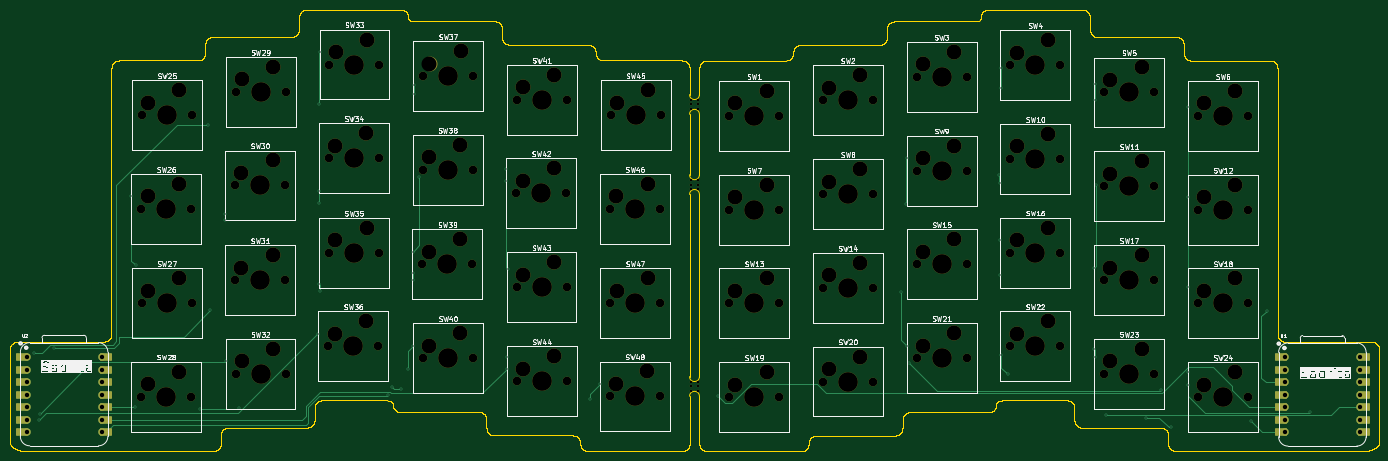
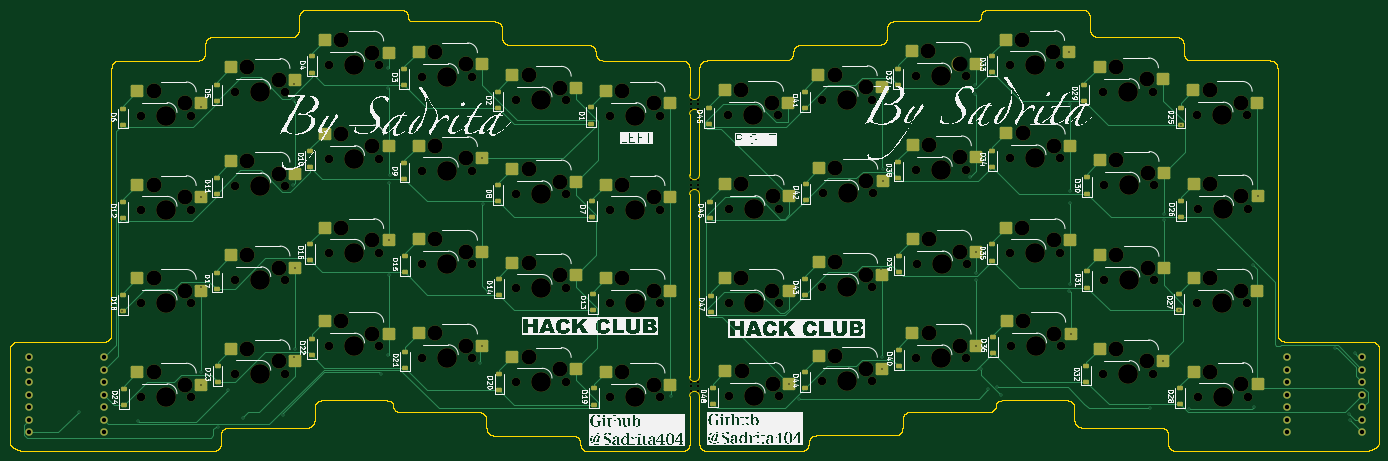
Circuit board: 11 layer files. Board 278.2 x 89.7 mm.
- bottom_copper: Split-Keyboard-B_Cu.gbr (39772 bytes)
- bottom_mask: Split-Keyboard-B_Mask.gbr (16617 bytes)
- paste: Split-Keyboard-B_Paste.gbr (7792 bytes)
- bottom_silk: Split-Keyboard-B_Silkscreen.gbr (247794 bytes)
- outline: Split-Keyboard-Edge_Cuts.gbr (356598 bytes)
- top_copper: Split-Keyboard-F_Cu.gbr (13355 bytes)
- top_mask: Split-Keyboard-F_Mask.gbr (11469 bytes)
- paste: Split-Keyboard-F_Paste.gbr (457 bytes)
- top_silk: Split-Keyboard-F_Silkscreen.gbr (152351 bytes)
- drill: Split-Keyboard-NPTH.drl (4569 bytes)
- drill: Split-Keyboard-PTH.drl (1954 bytes)

=== bottom_copper: Split-Keyboard-B_Cu.gbr (39772 bytes, source omitted) ===
=== bottom_mask: Split-Keyboard-B_Mask.gbr (16617 bytes, source omitted) ===
=== paste: Split-Keyboard-B_Paste.gbr (7792 bytes, source omitted) ===
=== bottom_silk: Split-Keyboard-B_Silkscreen.gbr (247794 bytes, source omitted) ===
=== outline: Split-Keyboard-Edge_Cuts.gbr (356598 bytes, source omitted) ===
=== top_copper: Split-Keyboard-F_Cu.gbr (13355 bytes, source omitted) ===
=== top_mask: Split-Keyboard-F_Mask.gbr (11469 bytes, source omitted) ===
=== paste: Split-Keyboard-F_Paste.gbr ===
%TF.GenerationSoftware,KiCad,Pcbnew,10.0.0*%
%TF.CreationDate,2026-04-22T21:27:18+05:30*%
%TF.ProjectId,Split-Keyboard,53706c69-742d-44b6-9579-626f6172642e,V1*%
%TF.SameCoordinates,Original*%
%TF.FileFunction,Paste,Top*%
%TF.FilePolarity,Positive*%
%FSLAX46Y46*%
G04 Gerber Fmt 4.6, Leading zero omitted, Abs format (unit mm)*
G04 Created by KiCad (PCBNEW 10.0.0) date 2026-04-22 21:27:18*
%MOMM*%
%LPD*%
G01*
G04 APERTURE LIST*
G04 APERTURE END LIST*
M02*

=== top_silk: Split-Keyboard-F_Silkscreen.gbr (152351 bytes, source omitted) ===
=== drill: Split-Keyboard-NPTH.drl ===
M48
; DRILL file KiCad 10.0.0 date 2026-04-22T21:28:06
; FORMAT={-:-/ absolute / metric / decimal}
; #@! TF.CreationDate,2026-04-22T21:28:06+05:30
; #@! TF.GenerationSoftware,Kicad,Pcbnew,10.0.0
; #@! TF.FileFunction,NonPlated,1,2,NPTH
FMAT,2
METRIC
; #@! TA.AperFunction,NonPlated,NPTH,ComponentDrill
T1C0.500
; #@! TA.AperFunction,NonPlated,NPTH,ComponentDrill
T2C1.750
; #@! TA.AperFunction,NonPlated,NPTH,ComponentDrill
T3C3.050
; #@! TA.AperFunction,NonPlated,NPTH,ComponentDrill
T4C4.000
%
G90
G05
T1
X148.17Y-63.35
X148.17Y-64.2
X148.17Y-65.05
X148.17Y-79.64
X148.17Y-80.49
X148.17Y-81.34
X148.17Y-120.65
X148.17Y-121.5
X148.17Y-122.35
X149.67Y-63.35
X149.67Y-64.2
X149.67Y-65.05
X149.67Y-79.64
X149.67Y-80.49
X149.67Y-81.34
X149.67Y-120.65
X149.67Y-121.5
X149.67Y-122.35
T2
X36.51Y-85.43
X36.52Y-123.56
X36.58Y-104.59
X36.622Y-66.42
X46.67Y-85.43
X46.68Y-123.56
X46.74Y-104.59
X46.782Y-66.42
X55.56Y-80.665
X55.562Y-99.96
X55.662Y-118.95
X55.672Y-61.655
X65.72Y-80.665
X65.722Y-99.96
X65.822Y-118.95
X65.832Y-61.655
X74.52Y-113.35
X74.625Y-75.111
X74.653Y-94.33
X74.742Y-56.094
X84.68Y-113.35
X84.785Y-75.111
X84.812Y-94.33
X84.902Y-56.094
X93.632Y-96.67
X93.69Y-77.492
X93.74Y-115.75
X93.802Y-58.482
X103.792Y-96.67
X103.85Y-77.492
X103.9Y-115.75
X103.962Y-58.482
X112.705Y-82.255
X112.752Y-101.37
X112.78Y-120.48
X112.817Y-63.245
X122.865Y-82.255
X122.912Y-101.37
X122.94Y-120.48
X122.977Y-63.245
X131.71Y-123.54
X131.755Y-85.43
X131.81Y-104.61
X131.868Y-66.42
X141.87Y-123.54
X141.915Y-85.43
X141.97Y-104.61
X142.028Y-66.42
X155.95Y-66.53
X155.95Y-85.58
X155.95Y-104.63
X155.95Y-123.68
X166.11Y-66.53
X166.11Y-85.58
X166.11Y-104.63
X166.11Y-123.68
X175.0Y-63.355
X175.0Y-82.405
X175.0Y-101.455
X175.0Y-120.505
X185.16Y-63.355
X185.16Y-82.405
X185.16Y-101.455
X185.16Y-120.505
X194.05Y-58.592
X194.05Y-77.642
X194.05Y-96.692
X194.05Y-115.742
X204.21Y-58.592
X204.21Y-77.642
X204.21Y-96.692
X204.21Y-115.742
X213.1Y-56.211
X213.1Y-75.261
X213.1Y-94.311
X213.1Y-113.361
X223.26Y-56.211
X223.26Y-75.261
X223.26Y-94.311
X223.26Y-113.361
X232.15Y-61.767
X232.15Y-80.817
X232.15Y-99.877
X232.15Y-118.917
X242.31Y-61.767
X242.31Y-80.817
X242.31Y-99.877
X242.31Y-118.917
X251.2Y-66.53
X251.2Y-85.58
X251.2Y-104.63
X251.2Y-123.68
X261.36Y-66.53
X261.36Y-85.58
X261.36Y-104.63
X261.36Y-123.68
T3
X37.78Y-82.89
X37.79Y-121.02
X37.85Y-102.05
X37.892Y-63.88
X44.13Y-80.35
X44.14Y-118.48
X44.2Y-99.51
X44.242Y-61.34
X56.83Y-78.125
X56.832Y-97.42
X56.932Y-116.41
X56.942Y-59.115
X63.18Y-75.585
X63.182Y-94.88
X63.282Y-113.87
X63.292Y-56.575
X75.79Y-110.81
X75.895Y-72.571
X75.922Y-91.79
X76.013Y-53.554
X82.14Y-108.27
X82.245Y-70.031
X82.272Y-89.25
X82.362Y-51.014
X94.902Y-94.13
X94.96Y-74.953
X95.01Y-113.21
X95.072Y-55.942
X101.252Y-91.59
X101.31Y-72.412
X101.36Y-110.67
X101.422Y-53.402
X113.975Y-79.715
X114.022Y-98.83
X114.05Y-117.94
X114.087Y-60.705
X120.325Y-77.175
X120.372Y-96.29
X120.4Y-115.4
X120.438Y-58.165
X132.98Y-121.0
X133.025Y-82.89
X133.08Y-102.07
X133.137Y-63.88
X139.33Y-118.46
X139.375Y-80.35
X139.43Y-99.53
X139.487Y-61.34
X157.22Y-63.99
X157.22Y-83.04
X157.22Y-102.09
X157.22Y-121.14
X163.57Y-61.45
X163.57Y-80.5
X163.57Y-99.55
X163.57Y-118.6
X176.27Y-60.815
X176.27Y-79.865
X176.27Y-98.915
X176.27Y-117.965
X182.62Y-58.275
X182.62Y-77.325
X182.62Y-96.375
X182.62Y-115.425
X195.32Y-56.052
X195.32Y-75.102
X195.32Y-94.152
X195.32Y-113.203
X201.67Y-53.512
X201.67Y-72.562
X201.67Y-91.612
X201.67Y-110.662
X214.37Y-53.671
X214.37Y-72.721
X214.37Y-91.771
X214.37Y-110.821
X220.72Y-51.131
X220.72Y-70.181
X220.72Y-89.231
X220.72Y-108.281
X233.42Y-59.227
X233.42Y-78.278
X233.42Y-97.337
X233.42Y-116.377
X239.77Y-56.688
X239.77Y-75.737
X239.77Y-94.797
X239.77Y-113.837
X252.47Y-63.99
X252.47Y-83.04
X252.47Y-102.09
X252.47Y-121.14
X258.82Y-61.45
X258.82Y-80.5
X258.82Y-99.55
X258.82Y-118.6
T4
X41.59Y-85.43
X41.6Y-123.56
X41.66Y-104.59
X41.703Y-66.42
X60.64Y-80.665
X60.642Y-99.96
X60.742Y-118.95
X60.752Y-61.655
X79.6Y-113.35
X79.705Y-75.111
X79.733Y-94.33
X79.822Y-56.094
X98.712Y-96.67
X98.77Y-77.492
X98.82Y-115.75
X98.882Y-58.482
X117.785Y-82.255
X117.832Y-101.37
X117.86Y-120.48
X117.897Y-63.245
X136.79Y-123.54
X136.835Y-85.43
X136.89Y-104.61
X136.947Y-66.42
X161.03Y-66.53
X161.03Y-85.58
X161.03Y-104.63
X161.03Y-123.68
X180.08Y-63.355
X180.08Y-82.405
X180.08Y-101.455
X180.08Y-120.505
X199.13Y-58.592
X199.13Y-77.642
X199.13Y-96.692
X199.13Y-115.742
X218.18Y-56.211
X218.18Y-75.261
X218.18Y-94.311
X218.18Y-113.361
X237.23Y-61.767
X237.23Y-80.817
X237.23Y-99.877
X237.23Y-118.917
X256.28Y-66.53
X256.28Y-85.58
X256.28Y-104.63
X256.28Y-123.68
M30

=== drill: Split-Keyboard-PTH.drl ===
M48
; DRILL file KiCad 10.0.0 date 2026-04-22T21:28:06
; FORMAT={-:-/ absolute / metric / decimal}
; #@! TF.CreationDate,2026-04-22T21:28:06+05:30
; #@! TF.GenerationSoftware,Kicad,Pcbnew,10.0.0
; #@! TF.FileFunction,Plated,1,2,PTH
FMAT,2
METRIC
; #@! TA.AperFunction,Plated,PTH,ViaDrill
T1C0.300
; #@! TA.AperFunction,Plated,PTH,ComponentDrill
T2C0.889
%
G90
G05
T1
X14.8Y-114.76
X15.77Y-128.31
X15.96Y-127.01
X18.72Y-113.618
X34.505Y-82.89
X35.16Y-125.67
X35.333Y-96.793
X48.401Y-126.071
X50.16Y-68.307
X50.49Y-105.998
X53.5Y-87.74
X53.55Y-86.54
X53.657Y-116.41
X56.3Y-125.89
X72.515Y-110.81
X72.55Y-64.1
X72.6Y-84.25
X72.65Y-81.71
X72.67Y-100.71
X72.737Y-53.554
X72.83Y-102.03
X86.54Y-123.26
X87.371Y-121.581
X89.24Y-122.12
X90.687Y-118.013
X91.627Y-94.13
X91.735Y-113.21
X91.79Y-98.421
X91.79Y-99.78
X91.92Y-62.11
X91.97Y-60.233
X92.9Y-78.88
X110.7Y-77.239
X110.7Y-79.715
X110.775Y-117.94
X110.85Y-115.464
X111.04Y-97.554
X127.737Y-124.013
X129.705Y-121.0
X153.72Y-123.41
X190.85Y-102.31
X191.99Y-84.477
X192.045Y-75.102
X192.045Y-113.203
X192.45Y-116.7
X210.76Y-78.47
X210.91Y-80.22
X211.04Y-98.858
X211.095Y-91.771
X211.1Y-56.85
X211.1Y-60.887
X211.25Y-115.2
X212.57Y-119.0
X230.145Y-97.337
X230.145Y-113.901
X230.3Y-115.53
X230.31Y-60.05
X230.31Y-63.26
X230.47Y-80.55
X232.53Y-127.23
X240.6Y-127.827
X243.747Y-122.215
X245.65Y-129.745
X249.18Y-118.664
X249.195Y-83.04
X249.195Y-121.14
X249.2Y-101.36
X249.21Y-64.64
X262.04Y-128.54
X265.18Y-106.16
X274.02Y-126.627
T2
X13.204Y-115.534
X13.204Y-118.074
X13.204Y-120.614
X13.204Y-123.154
X13.204Y-125.694
X13.204Y-128.234
X13.204Y-130.774
X28.444Y-115.534
X28.444Y-118.074
X28.444Y-120.614
X28.444Y-123.154
X28.444Y-125.694
X28.444Y-128.234
X28.444Y-130.774
X268.884Y-115.59
X268.884Y-118.13
X268.884Y-120.67
X268.884Y-123.21
X268.884Y-125.75
X268.884Y-128.29
X268.884Y-130.83
X284.124Y-115.59
X284.124Y-118.13
X284.124Y-120.67
X284.124Y-123.21
X284.124Y-125.75
X284.124Y-128.29
X284.124Y-130.83
M30
